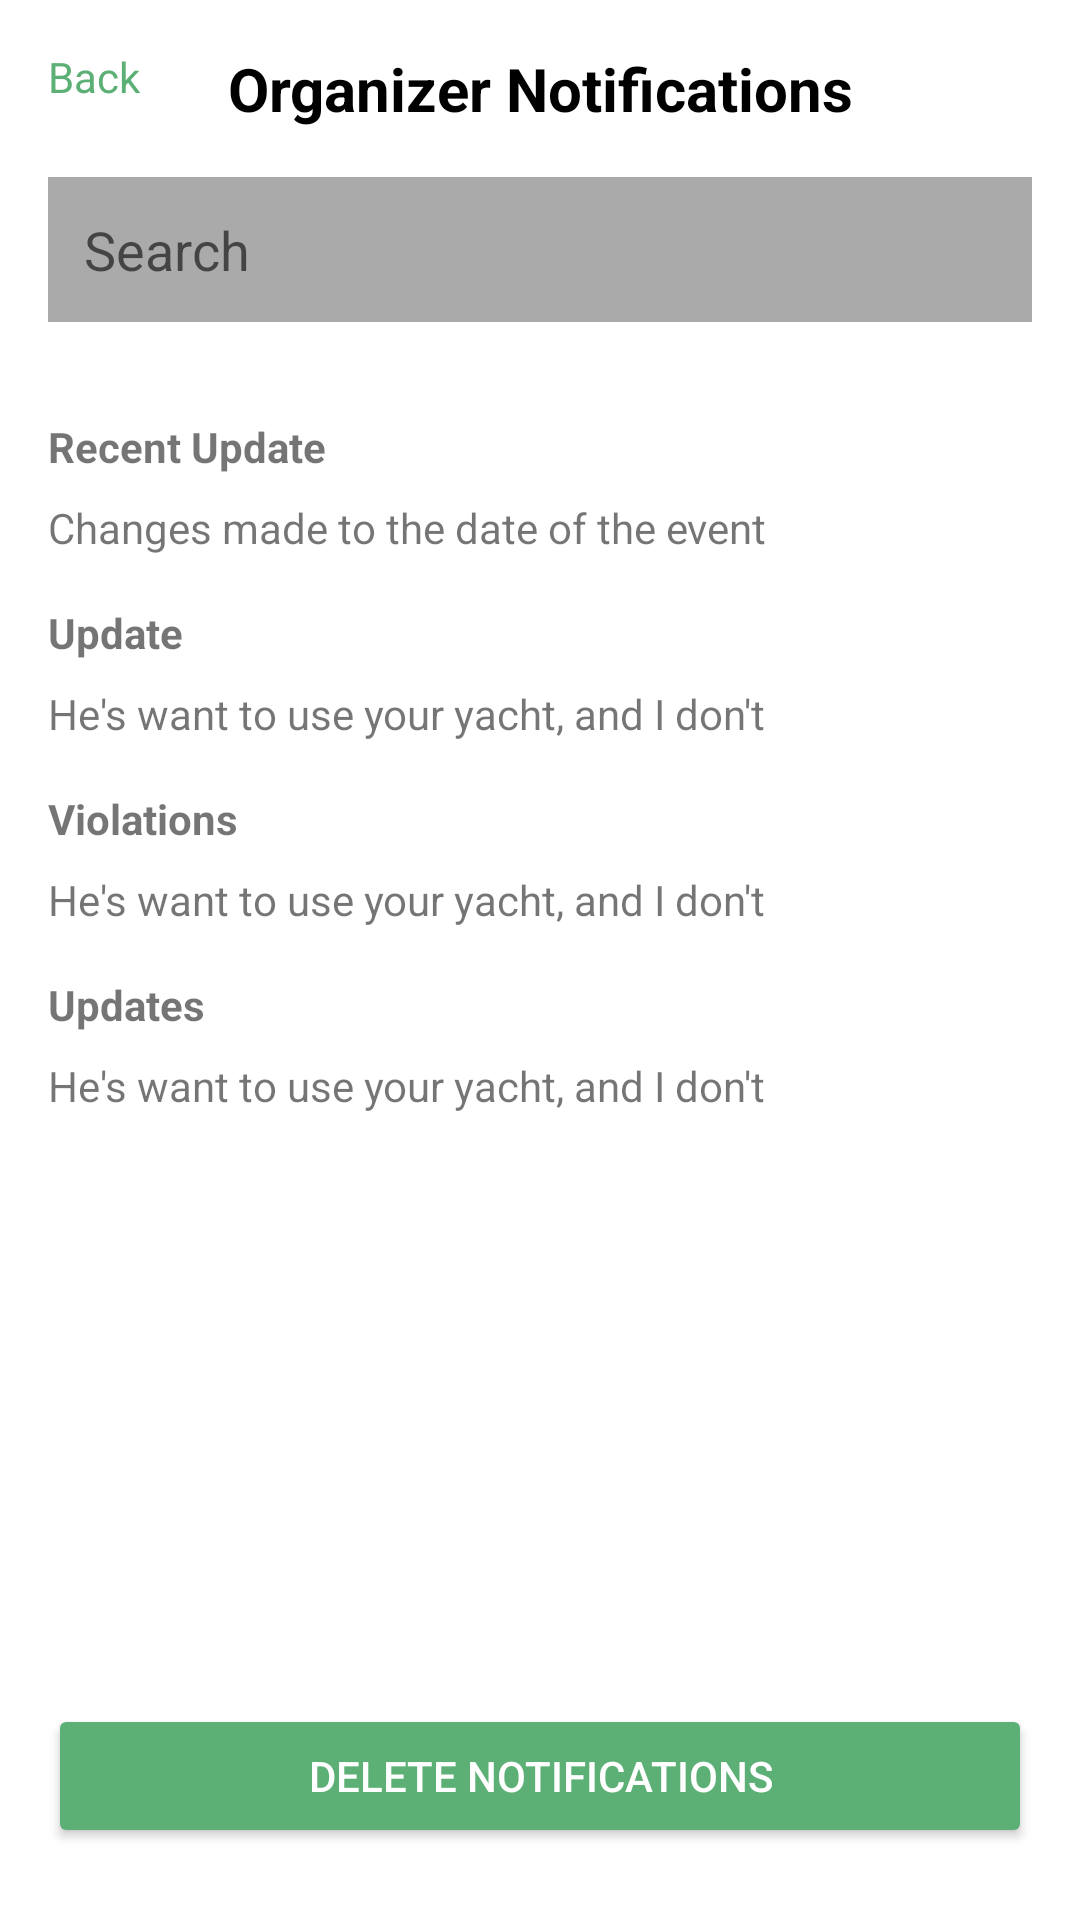

Write the Android layout XML for this screen, with the resource values it uses.
<!-- AndroidManifest.xml: application theme Theme.Frolic -->
<!-- res/layout/organizer_notifications_screen.xml -->
<?xml version="1.0" encoding="utf-8"?>
<androidx.constraintlayout.widget.ConstraintLayout xmlns:android="http://schemas.android.com/apk/res/android"
    xmlns:app="http://schemas.android.com/apk/res-auto"
    android:layout_width="match_parent"
    android:layout_height="match_parent"
    android:background="@android:color/white">

    <TextView
        android:id="@+id/tvBack"
        android:layout_width="wrap_content"
        android:layout_height="wrap_content"
        android:text="Back"
        android:textColor="#5DB075"
        android:layout_margin="16dp"
        app:layout_constraintTop_toTopOf="parent"
        app:layout_constraintStart_toStartOf="parent" />

    <TextView
        android:id="@+id/tvTitle"
        android:layout_width="wrap_content"
        android:layout_height="wrap_content"
        android:text="Organizer Notifications"
        android:textSize="20sp"
        android:textStyle="bold"
        android:textColor="@android:color/black"
        app:layout_constraintTop_toTopOf="parent"
        app:layout_constraintStart_toStartOf="parent"
        app:layout_constraintEnd_toEndOf="parent"
        android:layout_marginTop="16dp" />

    <EditText
        android:id="@+id/etSearch"
        android:layout_width="0dp"
        android:layout_height="wrap_content"
        android:hint="Search"
        android:background="@android:color/darker_gray"
        android:padding="12dp"
        android:layout_marginHorizontal="16dp"
        android:layout_marginTop="16dp"
        app:layout_constraintTop_toBottomOf="@id/tvTitle"
        app:layout_constraintStart_toStartOf="parent"
        app:layout_constraintEnd_toEndOf="parent" />

    <ScrollView
        android:layout_width="match_parent"
        android:layout_height="0dp"
        android:layout_marginTop="16dp"
        app:layout_constraintTop_toBottomOf="@id/etSearch"
        app:layout_constraintBottom_toTopOf="@id/btnDeleteNotifications">

        <LinearLayout
            android:layout_width="match_parent"
            android:layout_height="wrap_content"
            android:orientation="vertical"
            android:padding="16dp">

            <TextView
                android:layout_width="match_parent"
                android:layout_height="wrap_content"
                android:text="Recent Update"
                android:textStyle="bold"
                android:layout_marginBottom="8dp" />

            <TextView
                android:layout_width="match_parent"
                android:layout_height="wrap_content"
                android:text="Changes made to the date of the event"
                android:layout_marginBottom="16dp" />

            <TextView
                android:layout_width="match_parent"
                android:layout_height="wrap_content"
                android:text="Update"
                android:textStyle="bold"
                android:layout_marginBottom="8dp" />

            <TextView
                android:layout_width="match_parent"
                android:layout_height="wrap_content"
                android:text="He's want to use your yacht, and I don't"
                android:layout_marginBottom="16dp" />

            <TextView
                android:layout_width="match_parent"
                android:layout_height="wrap_content"
                android:text="Violations"
                android:textStyle="bold"
                android:layout_marginBottom="8dp" />

            <TextView
                android:layout_width="match_parent"
                android:layout_height="wrap_content"
                android:text="He's want to use your yacht, and I don't"
                android:layout_marginBottom="16dp" />

            <TextView
                android:layout_width="match_parent"
                android:layout_height="wrap_content"
                android:text="Updates"
                android:textStyle="bold"
                android:layout_marginBottom="8dp" />

            <TextView
                android:layout_width="match_parent"
                android:layout_height="wrap_content"
                android:text="He's want to use your yacht, and I don't"
                android:layout_marginBottom="16dp" />

        </LinearLayout>
    </ScrollView>

    <Button
        android:id="@+id/btnDeleteNotifications"
        android:layout_width="0dp"
        android:layout_height="wrap_content"
        android:text="Delete Notifications"
        android:backgroundTint="#5DB075"
        android:textColor="@android:color/white"
        android:layout_marginHorizontal="16dp"
        android:layout_marginBottom="24dp"
        app:layout_constraintBottom_toBottomOf="parent"
        app:layout_constraintStart_toStartOf="parent"
        app:layout_constraintEnd_toEndOf="parent" />

</androidx.constraintlayout.widget.ConstraintLayout>
<!-- resources referenced by this layout -->
<resources>
  <style name="Theme.Frolic" parent="Theme.MaterialComponents.DayNight.DarkActionBar">
          
          <item name="colorPrimary">#5DB075</item>
          <item name="colorPrimaryDark">#4C8F5F</item>
          <item name="colorAccent">#5DB075</item>
      </style>
</resources>
